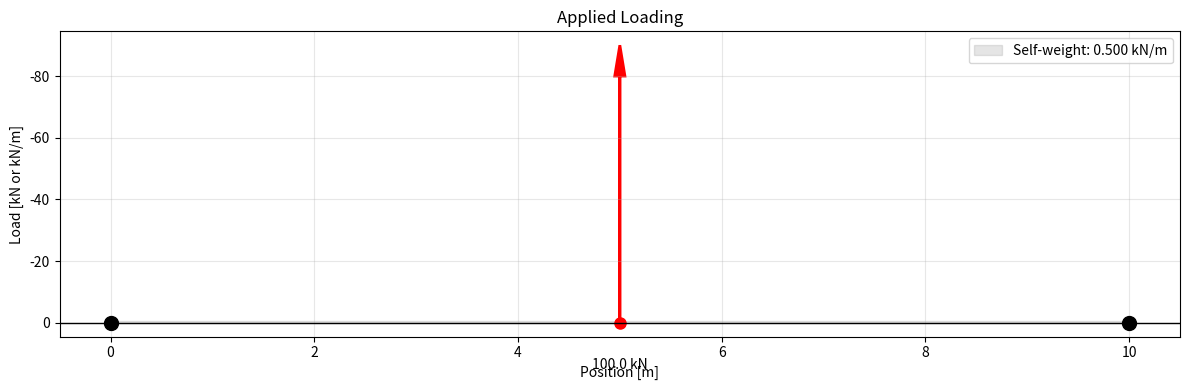
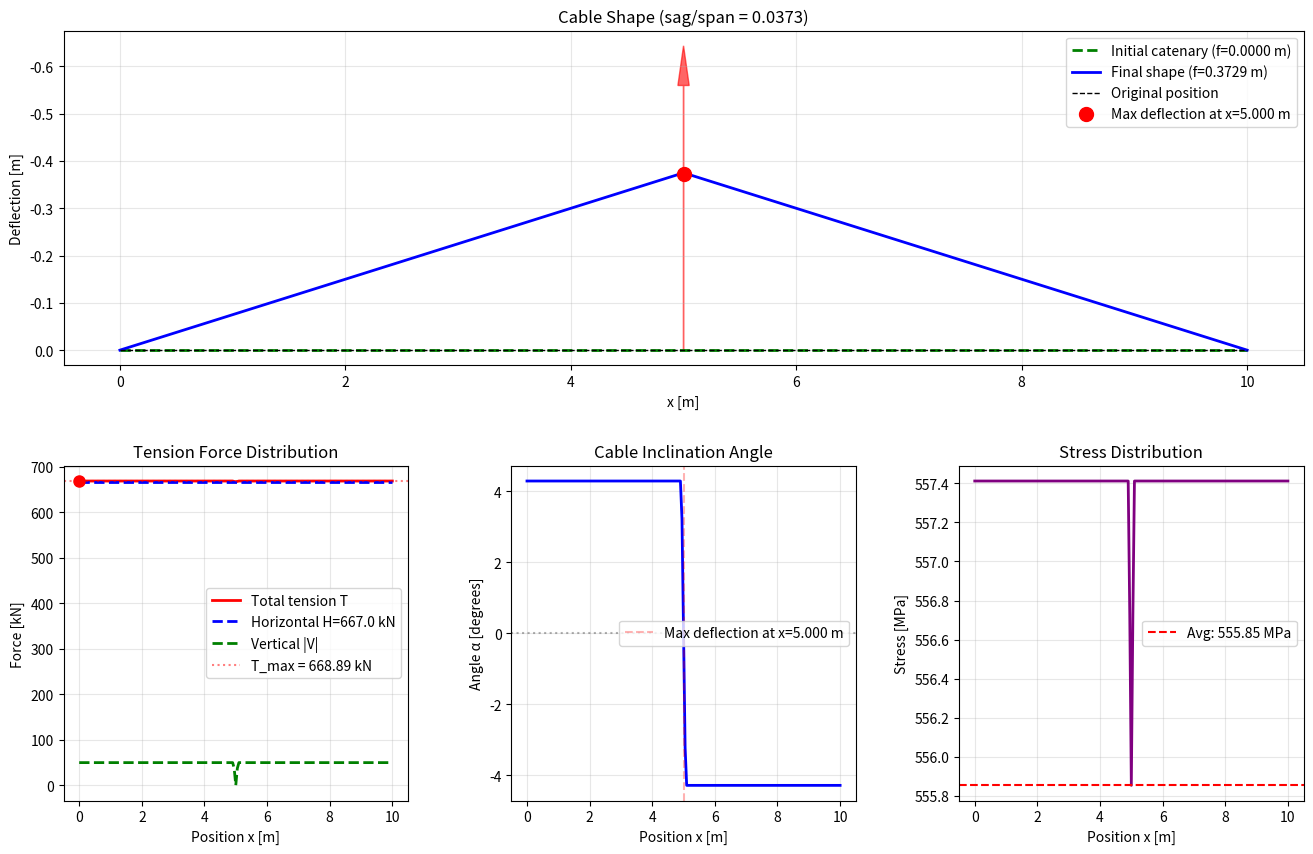
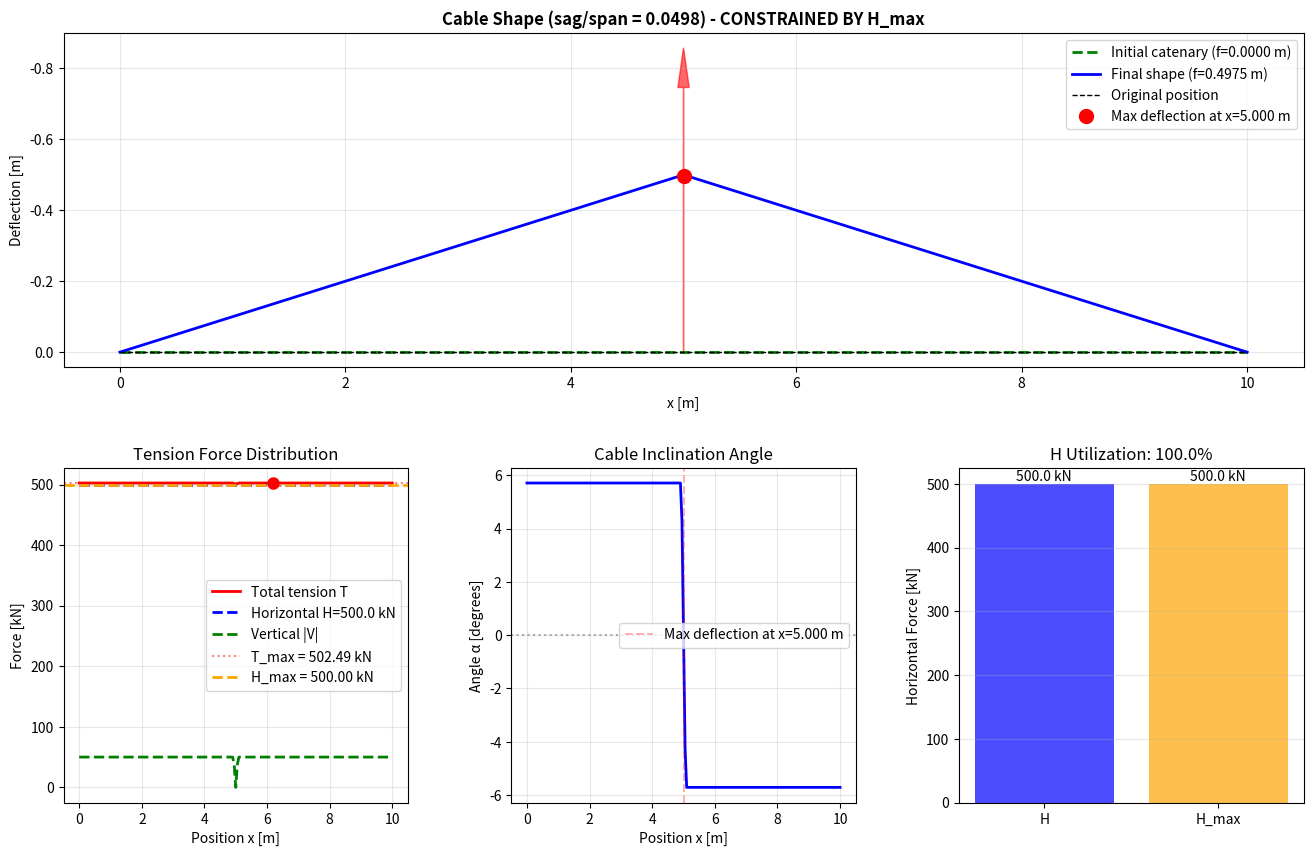
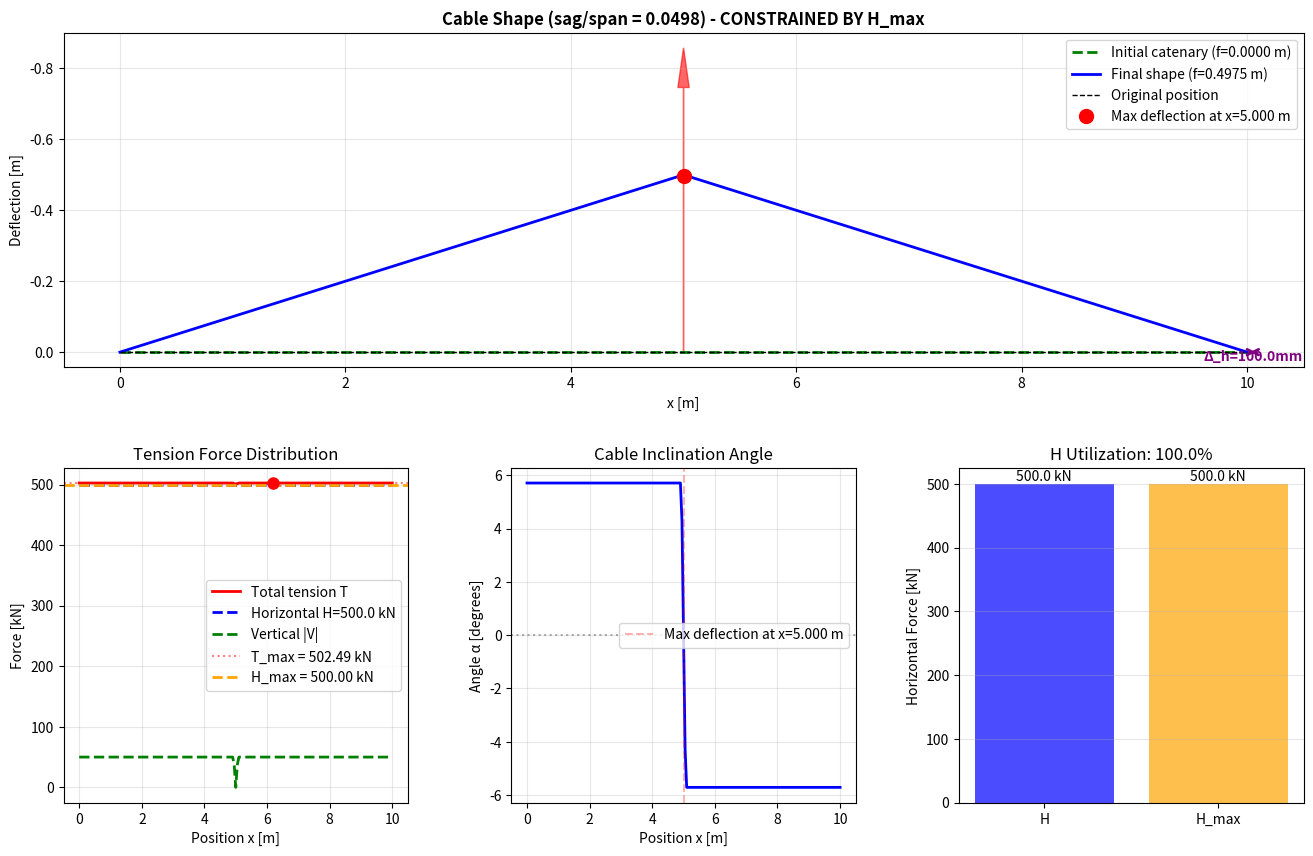
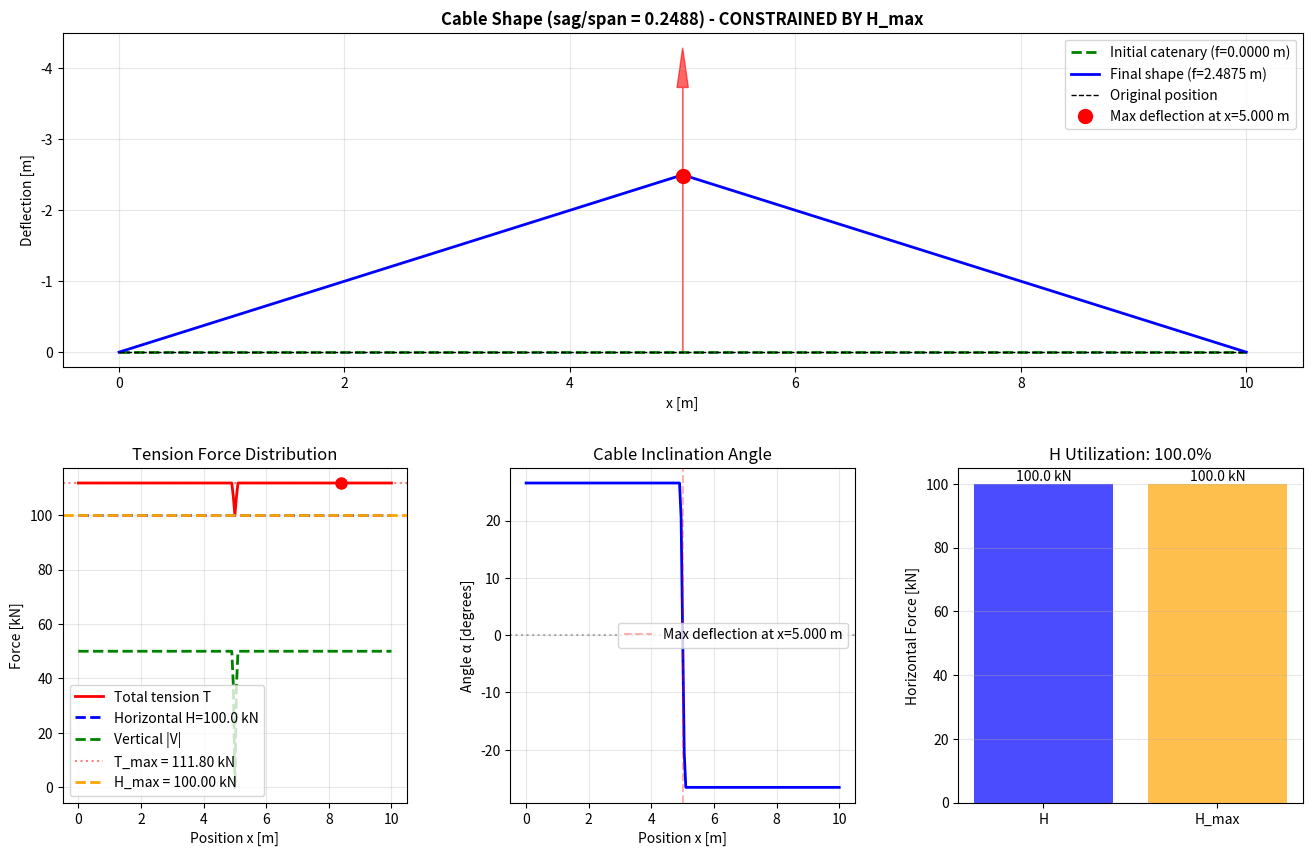

These figures' Python source, in order:
import numpy as np
import matplotlib.pyplot as plt
from dataclasses import dataclass
from typing import List, Tuple, Optional
from scipy.integrate import cumulative_trapezoid
from scipy.optimize import brentq, fsolve

@dataclass
class PointLoad:
    """Point load definition"""
    position: float  # Position along span [m]
    magnitude: float  # Load magnitude [kN] (positive = downward)

@dataclass
class LineLoad:
    """Linearly varying line load definition"""
    start_pos: float  # Start position [m]
    end_pos: float    # End position [m]
    start_mag: float  # Load at start [kN/m]
    end_mag: float    # Load at end [kN/m]

@dataclass
class SupportProperties:
    """Horizontal support stiffness properties"""
    H_max: Optional[float] = None  # Maximum horizontal capacity [kN]
    K_h: Optional[float] = None    # Horizontal stiffness [kN/m]
    # If K_h is None but H_max is given, assumes rigid-plastic behavior

class CableAnalysis:
    """
    General cable analysis with arbitrary loading.
    Handles point loads, linearly varying line loads, and limited horizontal support capacity.
    """
    
    def __init__(self, L: float, A_eff: float, E: float, 
                 self_weight: float = 0.0, 
                 support: Optional[SupportProperties] = None,
                 n_segments: int = 200):
        """
        Parameters:
        -----------
        L : float
            Span length [m]
        A_eff : float
            Effective tension area (reinforcement area) [mm²]
        E : float
            Modulus of elasticity [MPa]
        self_weight : float
            Cable self-weight per unit length [kN/m] (along cable length)
        support : SupportProperties, optional
            Horizontal support properties (capacity and stiffness)
        n_segments : int
            Number of segments for discretization
        """
        self.L = L
        self.A_eff = A_eff / 1e6  # Convert to m²
        self.E = E * 1e3  # Convert to kN/m²
        self.self_weight = self_weight
        self.support = support if support is not None else SupportProperties()
        self.n_segments = n_segments
        
        # Discretization
        self.n_nodes = n_segments + 1
        self.x = np.linspace(0, L, self.n_nodes)
        self.dx = L / n_segments
        
        # Loads
        self.point_loads: List[PointLoad] = []
        self.line_loads: List[LineLoad] = []
        
        # Initial catenary shape
        self.y_initial = None
        self.H_initial = None
        self.f_initial = None
        
    def add_point_load(self, position: float, magnitude: float):
        """Add a point load"""
        if position < 0 or position > self.L:
            raise ValueError(f"Point load position {position} outside span [0, {self.L}]")
        self.point_loads.append(PointLoad(position, magnitude))
        
    def add_line_load(self, start_pos: float, end_pos: float, 
                      start_mag: float, end_mag: float):
        """Add a linearly varying line load"""
        if start_pos < 0 or end_pos > self.L or start_pos >= end_pos:
            raise ValueError("Invalid line load positions")
        self.line_loads.append(LineLoad(start_pos, end_pos, start_mag, end_mag))
    
    def calculate_catenary_shape(self, H: float, w: float) -> Tuple[np.ndarray, float]:
        """Calculate catenary shape for given H and weight w"""
        if w == 0 or H == 0:
            return np.zeros_like(self.x), 0.0
        
        a = H / w
        x_centered = self.x - self.L/2
        y_cat = a * (np.cosh(x_centered / a) - 1)
        y_offset = y_cat[0]
        y = y_cat - y_offset
        f = np.max(y)
        
        return y, f
    
    def solve_initial_catenary(self, f_target: float, tol: float = 1e-6, 
                               verbose: bool = False):
        """Find H to achieve target sag f_target under self-weight"""
        if self.self_weight <= 0:
            if verbose:
                print("No self-weight specified, skipping initial catenary.")
            self.y_initial = np.zeros_like(self.x)
            self.H_initial = 0.0
            self.f_initial = 0.0
            return
        
        def residual(H):
            if H <= 0:
                return 1e10
            y, f = self.calculate_catenary_shape(H, self.self_weight)
            return f_target - f
        
        H_guess = self.self_weight * self.L**2 / (8 * f_target)
        H_min = H_guess * 0.1
        H_max = H_guess * 10
        
        try:
            H_solution = brentq(residual, H_min, H_max, xtol=tol)
            self.y_initial, self.f_initial = self.calculate_catenary_shape(
                H_solution, self.self_weight
            )
            self.H_initial = H_solution
            
            if verbose:
                print(f"\n{'='*70}")
                print("INITIAL CATENARY FROM SELF-WEIGHT")
                print(f"{'='*70}")
                print(f"Self-weight:        {self.self_weight:.4f} kN/m")
                print(f"Target sag:         {f_target:.6f} m")
                print(f"Achieved sag:       {self.f_initial:.6f} m")
                print(f"Horizontal tension: {self.H_initial:.2f} kN")
                
                dy_dx = np.gradient(self.y_initial, self.x)
                s_initial = np.trapz(np.sqrt(1 + dy_dx**2), self.x)
                print(f"Cable length:       {s_initial:.6f} m")
                print(f"Initial strain:     {(s_initial - self.L)/self.L:.6e}")
                print(f"{'='*70}\n")
                
        except ValueError as e:
            if verbose:
                print(f"Could not solve for initial catenary: {e}")
            self.y_initial = np.zeros_like(self.x)
            self.H_initial = 0.0
            self.f_initial = 0.0
    
    def calculate_nodal_loads(self) -> np.ndarray:
        """Calculate equivalent nodal loads (excluding self-weight)"""
        P = np.zeros(self.n_nodes)
        
        for pl in self.point_loads:
            idx = np.argmin(np.abs(self.x - pl.position))
            P[idx] += pl.magnitude
        
        for ll in self.line_loads:
            mask = (self.x >= ll.start_pos) & (self.x <= ll.end_pos)
            indices = np.where(mask)[0]
            
            if len(indices) < 2:
                continue
            
            for i in range(len(indices) - 1):
                idx1, idx2 = indices[i], indices[i + 1]
                x1, x2 = self.x[idx1], self.x[idx2]
                
                t1 = (x1 - ll.start_pos) / (ll.end_pos - ll.start_pos)
                t2 = (x2 - ll.start_pos) / (ll.end_pos - ll.start_pos)
                q1 = ll.start_mag + t1 * (ll.end_mag - ll.start_mag)
                q2 = ll.start_mag + t2 * (ll.end_mag - ll.start_mag)
                
                segment_length = x2 - x1
                segment_load = 0.5 * (q1 + q2) * segment_length
                
                P[idx1] += segment_load / 2
                P[idx2] += segment_load / 2
        
        return P
    
    def calculate_distributed_load(self) -> np.ndarray:
        """Calculate distributed load intensity (excluding self-weight)"""
        q = np.zeros(self.n_nodes)
        
        for ll in self.line_loads:
            mask = (self.x >= ll.start_pos) & (self.x <= ll.end_pos)
            x_in_range = self.x[mask]
            
            if len(x_in_range) > 0:
                t = (x_in_range - ll.start_pos) / (ll.end_pos - ll.start_pos)
                q_values = ll.start_mag + t * (ll.end_mag - ll.start_mag)
                q[mask] = q_values
        
        return q
    
    def calculate_additional_deflection(self, H: float, P: np.ndarray) -> np.ndarray:
        """Calculate additional deflection from applied loads"""
        q = self.calculate_distributed_load()
        
        p = q.copy()
        for i, P_i in enumerate(P):
            if P_i > 0 and i > 0 and i < self.n_nodes - 1:
                p[i] += P_i / self.dx
        
        y_prime_H = -cumulative_trapezoid(p, self.x, initial=0)
        y_H = cumulative_trapezoid(y_prime_H, self.x, initial=0)
        
        linear_correction = (y_H[-1] / self.L) * self.x
        y_H = y_H - linear_correction
        
        y_additional = y_H / H if H != 0 else y_H
        
        return y_additional
    
    def calculate_total_shape(self, H: float, P: np.ndarray) -> np.ndarray:
        """Calculate total cable shape"""
        if self.y_initial is not None:
            y_total = self.y_initial.copy()
        else:
            y_total = np.zeros_like(self.x)
        
        y_additional = self.calculate_additional_deflection(H, P)
        y_total += y_additional
        
        return y_total
    
    def calculate_strain_for_H(self, H: float, P: np.ndarray) -> float:
        """Calculate total strain for given H"""
        y = self.calculate_total_shape(H, P)
        dy_dx = np.gradient(y, self.x)
        s = np.trapz(np.sqrt(1 + dy_dx**2), self.x)
        strain = (s - self.L) / self.L
        return strain
    
    def calculate_horizontal_displacement(self, H: float) -> float:
        """
        Calculate horizontal displacement at support.
        
        Δ_h = H × L / (K_h)  if K_h is provided
        Δ_h = 0              if rigid support
        """
        if self.support.K_h is not None and self.support.K_h > 0:
            return H * self.L / self.support.K_h
        else:
            return 0.0
    
    def residual_function(self, H: float, P: np.ndarray) -> float:
        """Residual: H - E*A*strain"""
        strain = self.calculate_strain_for_H(H, P)
        H_material = self.E * self.A_eff * strain
        return H - H_material
    
    def solve_with_H_limit(self, P: np.ndarray, H_max: float, verbose: bool = True):
        """
        Solve when horizontal capacity is limited.
        
        Strategy: Find sag such that equilibrium H equals H_max
        """
        if verbose:
            print(f"\n{'='*70}")
            print(f"SOLVING WITH LIMITED HORIZONTAL CAPACITY: H_max = {H_max:.2f} kN")
            print(f"{'='*70}")
        
        # For limited H, we need to find the sag that satisfies:
        # 1. Equilibrium: H is determined by shape and loads
        # 2. Material: H = E*A*strain
        # 3. Constraint: H ≤ H_max
        
        # Check if unconstrained solution violates H_max
        total_load = np.sum(P) + self.self_weight * self.L
        
        # Minimum sag for equilibrium (parabolic approximation)
        # H_max = total_load × L / (8 × f_min)
        # → f_min = total_load × L / (8 × H_max)
        f_min_equilibrium = total_load * self.L / (8 * H_max)
        
        if verbose:
            print(f"Minimum sag for H={H_max:.2f} kN: {f_min_equilibrium:.6f} m")
        
        # We need to find H and corresponding shape where:
        # - H from equilibrium matches H from material
        # - H = H_max (or less if material is softer)
        
        # Strategy: Search over range of H from 0 to H_max
        # Find H where material capacity equals equilibrium requirement
        
        def residual_with_limit(H_test):
            """Residual for constrained case"""
            if H_test <= 0 or H_test > H_max * 1.001:  # Small tolerance
                return 1e10
            return self.residual_function(H_test, P)
        
        # Search range
        H_search_min = max(H_max * 0.1, 1.0)
        H_search_max = H_max
        
        try:
            # Check if residual has opposite signs at bounds
            r_min = residual_with_limit(H_search_min)
            r_max = residual_with_limit(H_search_max)
            
            if r_min * r_max > 0:
                # Same sign - probably hits limit
                if verbose:
                    print(f"Material constraint allows H={H_max:.2f} kN")
                H_solution = H_max
                converged = True
            else:
                H_solution = brentq(
                    residual_with_limit,
                    H_search_min,
                    H_search_max,
                    xtol=1e-6,
                    maxiter=100
                )
                converged = True
                if verbose:
                    print(f"Solved with H={H_solution:.2f} kN < H_max")
        except ValueError as e:
            if verbose:
                print(f"Using H_max as solution: {e}")
            H_solution = H_max
            converged = True
        
        return H_solution, converged
    
    def solve(self, initial_sag: float = None, verbose: bool = True):
        """
        Solve for cable equilibrium.
        
        Considers horizontal support capacity if specified.
        """
        # Step 1: Initial catenary
        if self.self_weight > 0:
            if initial_sag is None:
                initial_sag = self.L / 100
            self.solve_initial_catenary(initial_sag, verbose=verbose)
        else:
            self.y_initial = np.zeros_like(self.x)
            self.H_initial = 0.0
            self.f_initial = 0.0
        
        # Step 2: Get applied loads
        P = self.calculate_nodal_loads()
        total_applied_load = np.sum(P)
        
        # Step 3: Calculate reactions
        R_left = np.sum(P * (self.L - self.x)) / self.L
        R_right = np.sum(P * self.x) / self.L
        
        if self.self_weight > 0:
            total_self_weight = self.self_weight * self.L
            R_left += total_self_weight / 2
            R_right += total_self_weight / 2
        
        # Step 4: Solve considering H_max constraint
        if self.support.H_max is not None:
            H_solution, converged = self.solve_with_H_limit(P, self.support.H_max, verbose)
            constrained = True
        else:
            # Unconstrained solution
            if verbose:
                print("\n" + "="*70)
                print("SOLVING FOR UNCONSTRAINED EQUILIBRIUM")
                print("="*70)
            
            total_load = abs(total_applied_load) + self.self_weight * self.L
            f_max = self.L / 10
            H_min = max(total_load * self.L / (8 * f_max), 1.0)
            
            f_min = self.L / 1000
            H_max = total_load * self.L / (8 * f_min)
            
            try:
                H_solution = brentq(
                    self.residual_function,
                    H_min,
                    H_max,
                    args=(P,),
                    xtol=1e-6,
                    maxiter=100
                )
                converged = True
            except ValueError as e:
                if verbose:
                    print(f"Root finding failed: {e}")
                H_solution = H_min
                converged = False
            
            constrained = False
        
        # Step 5: Calculate horizontal displacement
        delta_h = self.calculate_horizontal_displacement(H_solution)
        
        # Step 6: Final results
        y_total = self.calculate_total_shape(H_solution, P)
        strain = self.calculate_strain_for_H(H_solution, P)
        dy_dx = np.gradient(y_total, self.x)
        
        idx_f_max = np.argmax(y_total)
        f_final = y_total[idx_f_max]
        x_f_final = self.x[idx_f_max]
        
        alpha = np.arctan(dy_dx)
        T = H_solution / np.cos(alpha)
        V = H_solution * np.tan(alpha)
        
        T_max = np.max(T)
        idx_max = np.argmax(T)
        
        angle_left = np.degrees(alpha[1])
        angle_right = np.degrees(alpha[-2])
        
        s = np.trapz(np.sqrt(1 + dy_dx**2), self.x)
        elongation = s - self.L
        
        stress_MPa = (self.E * strain) / 1e3
        
        # Check if H_max was active constraint
        H_utilization = H_solution / self.support.H_max if self.support.H_max else 0.0
        
        if verbose:
            print(f"\n{'='*70}")
            print("SOLUTION SUMMARY")
            print(f"{'='*70}")
            print(f"Converged: {converged}")
            print(f"H = {H_solution:.2f} kN")
            if self.support.H_max:
                print(f"H_max = {self.support.H_max:.2f} kN")
                print(f"H utilization: {H_utilization*100:.1f}%")
                print(f"Constrained by H_max: {constrained and H_utilization > 0.99}")
            print(f"Max sag f = {f_final:.6f} m at x = {x_f_final:.3f} m")
            print(f"Horizontal displacement: {delta_h*1000:.3f} mm")
            print(f"{'='*70}")
        
        results = {
            'converged': converged,
            'method': 'rootfinding',
            'constrained_by_H_max': constrained and H_utilization > 0.99,
            'H_utilization': H_utilization,
            'has_initial_sag': self.self_weight > 0,
            'f_initial': self.f_initial,
            'H_initial': self.H_initial,
            'f': f_final,
            'f_position': x_f_final,
            'H': H_solution,
            'H_max': self.support.H_max,
            'delta_h': delta_h,
            'T_max': T_max,
            'T_max_position': self.x[idx_max],
            'strain': strain,
            'stress': stress_MPa,
            'angle_left': angle_left,
            'angle_right': angle_right,
            'cable_length': s,
            'elongation': elongation,
            'sag_ratio': f_final / self.L,
            'total_load': total_applied_load,
            'self_weight_load': self.self_weight * self.L,
            'R_left': R_left,
            'R_right': R_right,
            'x': self.x,
            'y_initial': self.y_initial,
            'y_total': y_total,
            'T': T,
            'alpha': np.degrees(alpha),
            'V': V,
            'H_array': np.ones_like(self.x) * H_solution,
            'nodal_loads': P
        }
        
        return results
    
    def plot_loading(self):
        """Plot the applied loading diagram"""
        fig, ax = plt.subplots(figsize=(12, 4))
        
        if self.self_weight > 0:
            ax.fill_between([0, self.L], 0, -self.self_weight, 
                          alpha=0.2, color='gray', 
                          label=f'Self-weight: {self.self_weight:.3f} kN/m')
        
        for ll in self.line_loads:
            x_load = np.linspace(ll.start_pos, ll.end_pos, 50)
            q_load = ll.start_mag + (x_load - ll.start_pos) / (ll.end_pos - ll.start_pos) * (ll.end_mag - ll.start_mag)
            ax.fill_between(x_load, 0, -q_load, alpha=0.3, 
                          label=f'Line load {ll.start_mag:.1f}-{ll.end_mag:.1f} kN/m')
            ax.plot(x_load, -q_load, 'b-', linewidth=2)
        
        for pl in self.point_loads:
            max_load = max([abs(p.magnitude) for p in self.point_loads] + [20])
            ax.arrow(pl.position, 0, 0, -pl.magnitude*0.8, head_width=0.1, 
                    head_length=max(abs(pl.magnitude)*0.1, 2), 
                    fc='red', ec='red', linewidth=2)
            ax.plot(pl.position, 0, 'ro', markersize=8)
            ax.text(pl.position, pl.magnitude*0.15, f'{pl.magnitude:.1f} kN', 
                   ha='center', fontsize=10)
        
        ax.axhline(y=0, color='k', linewidth=1)
        ax.plot([0, self.L], [0, 0], 'ko', markersize=10)
        ax.set_xlabel('Position [m]')
        ax.set_ylabel('Load [kN or kN/m]')
        ax.set_title('Applied Loading')
        ax.grid(True, alpha=0.3)
        ax.legend()
        ax.invert_yaxis()
        plt.tight_layout()
        plt.show()


def plot_results(results, analysis):
    """Plot comprehensive results"""
    fig = plt.figure(figsize=(16, 10))
    gs = fig.add_gridspec(2, 3, hspace=0.3, wspace=0.3)
    
    # Plot 1: Cable shapes
    ax1 = fig.add_subplot(gs[0, :])
    
    if results['has_initial_sag']:
        ax1.plot(results['x'], -results['y_initial'], 'g--', linewidth=2, 
                label=f'Initial catenary (f={results["f_initial"]:.4f} m)')
    
    ax1.plot(results['x'], -results['y_total'], 'b-', linewidth=2, 
            label=f'Final shape (f={results["f"]:.4f} m)')
    ax1.plot([0, analysis.L], [0, 0], 'k--', linewidth=1, label='Original position')
    
    ax1.plot(results['f_position'], -results['f'], 'ro', markersize=10, 
            label=f'Max deflection at x={results["f_position"]:.3f} m')
    
    # Show horizontal displacement
    if results['delta_h'] > 0:
        ax1.annotate('', xy=(analysis.L + results['delta_h'], 0), 
                    xytext=(analysis.L, 0),
                    arrowprops=dict(arrowstyle='<->', color='purple', lw=2))
        ax1.text(analysis.L + results['delta_h']/2, 0.05*results['f'], 
                f'Δ_h={results["delta_h"]*1000:.1f}mm', 
                ha='center', color='purple', fontweight='bold')
    
    max_y = max(results['y_total']) if max(results['y_total']) > 0 else 1.0
    for i, (x, P) in enumerate(zip(results['x'], results['nodal_loads'])):
        if abs(P) > 0.01:
            scale = 0.015 * max_y
            ax1.arrow(x, 0, 0, -P*scale, head_width=0.1, 
                     head_length=max(abs(P)*scale*0.15, 0.01), 
                     fc='red', ec='red', alpha=0.6, linewidth=1)
    
    title = f'Cable Shape (sag/span = {results["sag_ratio"]:.4f})'
    if results.get('constrained_by_H_max', False):
        title += f' - CONSTRAINED BY H_max'
    ax1.set_title(title, fontweight='bold' if results.get('constrained_by_H_max') else 'normal')
    
    ax1.set_xlabel('x [m]')
    ax1.set_ylabel('Deflection [m]')
    ax1.grid(True, alpha=0.3)
    ax1.legend()
    ax1.invert_yaxis()
    
    # Plot 2: Tension forces
    ax2 = fig.add_subplot(gs[1, 0])
    ax2.plot(results['x'], results['T'], 'r-', linewidth=2, label='Total tension T')
    ax2.plot(results['x'], results['H_array'], 'b--', linewidth=2, label=f'Horizontal H={results["H"]:.1f} kN')
    ax2.plot(results['x'], np.abs(results['V']), 'g--', linewidth=2, label='Vertical |V|')
    ax2.axhline(y=results['T_max'], color='r', linestyle=':', alpha=0.5, 
               label=f'T_max = {results["T_max"]:.2f} kN')
    
    if results['H_max']:
        ax2.axhline(y=results['H_max'], color='orange', linestyle='--', linewidth=2,
                   label=f'H_max = {results["H_max"]:.2f} kN')
    
    ax2.plot(results['T_max_position'], results['T_max'], 'ro', markersize=8)
    ax2.set_xlabel('Position x [m]')
    ax2.set_ylabel('Force [kN]')
    ax2.set_title('Tension Force Distribution')
    ax2.grid(True, alpha=0.3)
    ax2.legend()
    
    # Plot 3: Cable angle
    ax3 = fig.add_subplot(gs[1, 1])
    ax3.plot(results['x'], results['alpha'], 'b-', linewidth=2)
    ax3.axhline(y=0, color='k', linestyle=':', alpha=0.3)
    ax3.axvline(x=results['f_position'], color='r', linestyle='--', alpha=0.3,
               label=f'Max deflection at x={results["f_position"]:.3f} m')
    ax3.set_xlabel('Position x [m]')
    ax3.set_ylabel('Angle α [degrees]')
    ax3.set_title('Cable Inclination Angle')
    ax3.grid(True, alpha=0.3)
    ax3.legend()
    
    # Plot 4: Capacity utilization
    ax4 = fig.add_subplot(gs[1, 2])
    
    if results['H_max']:
        # Bar chart showing H vs H_max
        bars = ax4.bar(['H', 'H_max'], [results['H'], results['H_max']], 
                      color=['blue', 'orange'], alpha=0.7)
        ax4.set_ylabel('Horizontal Force [kN]')
        ax4.set_title(f'H Utilization: {results["H_utilization"]*100:.1f}%')
        ax4.grid(True, alpha=0.3, axis='y')
        
        # Add value labels on bars
        for bar in bars:
            height = bar.get_height()
            ax4.text(bar.get_x() + bar.get_width()/2., height,
                    f'{height:.1f} kN',
                    ha='center', va='bottom')
    else:
        stress_dist = results['T'] / (analysis.A_eff * 1e6) * 1e3
        ax4.plot(results['x'], stress_dist, 'purple', linewidth=2)
        ax4.axhline(y=results['stress'], color='r', linestyle='--', 
                   label=f'Avg: {results["stress"]:.2f} MPa')
        ax4.set_xlabel('Position x [m]')
        ax4.set_ylabel('Stress [MPa]')
        ax4.set_title('Stress Distribution')
        ax4.grid(True, alpha=0.3)
        ax4.legend()
    
    plt.show()


def print_summary(results):
    """Print detailed results summary"""
    print("\n" + "="*70)
    print("CABLE ANALYSIS RESULTS SUMMARY")
    print("="*70)
    print(f"Solution method:          {results['method']}")
    print(f"Converged:                {results['converged']}")
    
    if results['H_max']:
        print(f"\n{'HORIZONTAL SUPPORT CAPACITY:':<30}")
        print(f"  H_max:                  {results['H_max']:.2f} kN")
        print(f"  H (actual):             {results['H']:.2f} kN")
        print(f"  Utilization:            {results['H_utilization']*100:.1f}%")
        print(f"  Constrained:            {results['constrained_by_H_max']}")
        print(f"  Horizontal displacement:{results['delta_h']*1000:.3f} mm")
    
    if results['has_initial_sag']:
        print(f"\n{'INITIAL STATE (SELF-WEIGHT):':<30}")
        print(f"  Self-weight load:       {results['self_weight_load']:.2f} kN")
        print(f"  Initial sag:            {results['f_initial']:.6f} m")
        print(f"  Initial H:              {results['H_initial']:.2f} kN")
    
    print(f"\n{'APPLIED LOADING:':<30}")
    print(f"  Applied loads:          {results['total_load']:.2f} kN")
    print(f"  Left reaction:          {results['R_left']:.2f} kN")
    print(f"  Right reaction:         {results['R_right']:.2f} kN")
    
    print(f"\n{'FINAL DEFLECTION:':<30}")
    print(f"  Maximum sag:            {results['f']:.6f} m")
    print(f"  Sag location:           {results['f_position']:.3f} m")
    print(f"  Sag ratio f/L:          {results['sag_ratio']:.6f}")
    
    print(f"\n{'FORCES:':<30}")
    print(f"  Horizontal H:           {results['H']:.2f} kN")
    print(f"  Maximum tension:        {results['T_max']:.2f} kN")
    print(f"  T_max location:         {results['T_max_position']:.3f} m")
    print(f"  Angle at left support:  {results['angle_left']:.2f}°")
    print(f"  Angle at right support: {results['angle_right']:.2f}°")
    
    print(f"\n{'MATERIAL RESPONSE:':<30}")
    print(f"  Strain ε:               {results['strain']:.6e}")
    print(f"  Average stress σ:       {results['stress']:.2f} MPa")
    
    print(f"\n{'GEOMETRY:':<30}")
    print(f"  Cable length:           {results['cable_length']:.6f} m")
    print(f"  Elongation:             {results['elongation']:.6f} m")
    print("="*70)


# ============================================================================
# EXAMPLE USAGE
# ============================================================================

if __name__ == "__main__":
    
    # ============================================================================
    # EXAMPLE 1: Unconstrained (infinite horizontal capacity)
    # ============================================================================
    print("\n" + "#"*70)
    print("# EXAMPLE 1: UNCONSTRAINED HORIZONTAL SUPPORT")
    print("#"*70)
    
    L = 10.0
    A_eff = 1200.0
    E = 200000.0
    self_weight = 0.5
    
    cable1 = CableAnalysis(L, A_eff, E, self_weight=self_weight)
    cable1.add_point_load(position=5.0, magnitude=100.0)
    
    cable1.plot_loading()
    results1 = cable1.solve(initial_sag=0.25, verbose=True)
    print_summary(results1)
    plot_results(results1, cable1)
    
    # ============================================================================
    # EXAMPLE 2: Limited horizontal capacity (H_max = 500 kN, rigid)
    # ============================================================================
    print("\n" + "#"*70)
    print("# EXAMPLE 2: LIMITED HORIZONTAL CAPACITY (RIGID SUPPORT)")
    print("#"*70)
    
    support2 = SupportProperties(H_max=500.0)  # Rigid-plastic
    cable2 = CableAnalysis(L, A_eff, E, self_weight=self_weight, support=support2)
    cable2.add_point_load(position=5.0, magnitude=100.0)
    
    cable2.plot_loading()
    results2 = cable2.solve(initial_sag=0.15, verbose=True)
    print_summary(results2)
    plot_results(results2, cable2)
    
    # ============================================================================
    # EXAMPLE 3: Limited capacity with flexible support
    # ============================================================================
    print("\n" + "#"*70)
    print("# EXAMPLE 3: LIMITED CAPACITY WITH FLEXIBLE SUPPORT")
    print("#"*70)
    
    support3 = SupportProperties(H_max=500.0, K_h=50000.0)  # 50 kN/mm = 50000 kN/m
    cable3 = CableAnalysis(L, A_eff, E, self_weight=self_weight, support=support3)
    cable3.add_point_load(position=5.0, magnitude=100.0)
    
    cable3.plot_loading()
    results3 = cable3.solve(initial_sag=0.15, verbose=True)
    print_summary(results3)
    plot_results(results3, cable3)
    
    # ============================================================================
    # EXAMPLE 4: Very low H_max - forces large sag
    # ============================================================================
    print("\n" + "#"*70)
    print("# EXAMPLE 4: VERY LOW H_max (SOFT ANCHORAGE)")
    print("#"*70)
    
    support4 = SupportProperties(H_max=100.0)  # Very limited
    cable4 = CableAnalysis(L, A_eff, E, self_weight=self_weight, support=support4)
    cable4.add_point_load(position=5.0, magnitude=100.0)
    
    cable4.plot_loading()
    results4 = cable4.solve(initial_sag=0.15, verbose=True)
    print_summary(results4)
    plot_results(results4, cable4)
